Labelled photos from "rice_dataset_augmented", an image-classification folder in SantiagoAviles/Rice-Proyect. The possible labels are: broken, chalky, stained, whole.

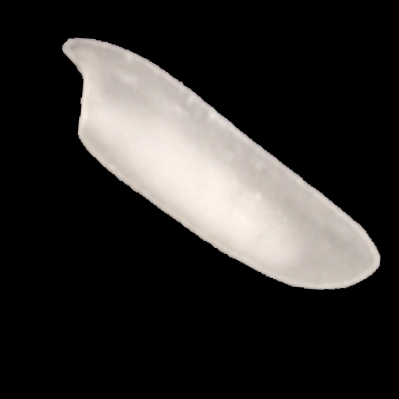
Label: chalky

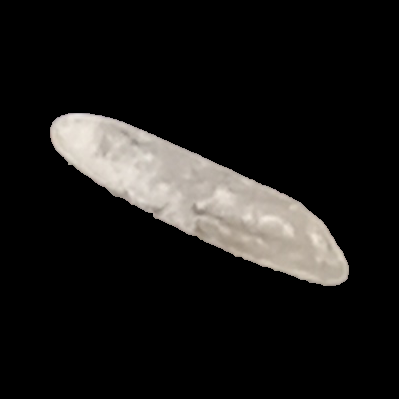
Label: chalky

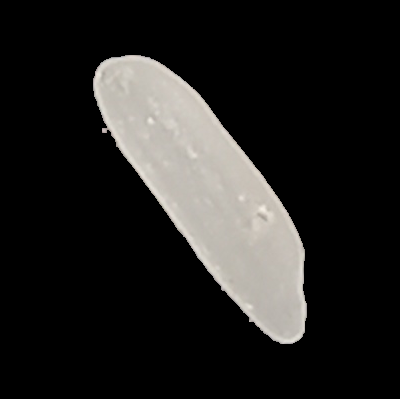
Label: whole

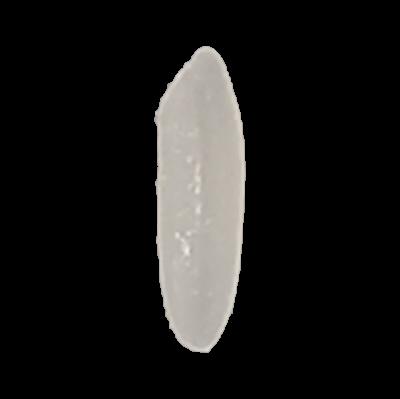
Label: whole

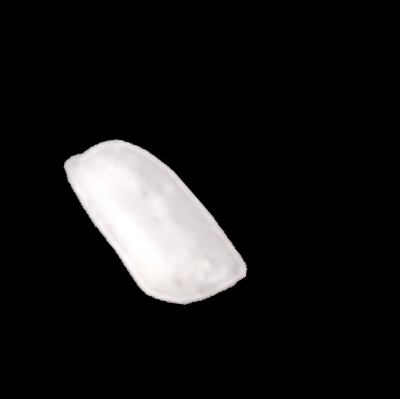
Label: broken

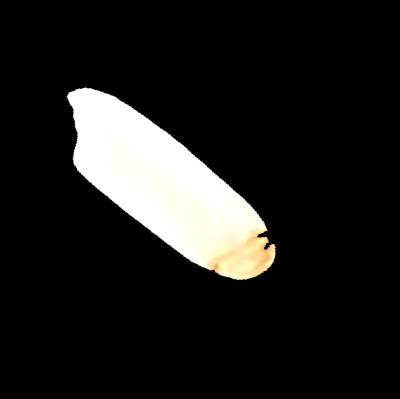
Label: stained
